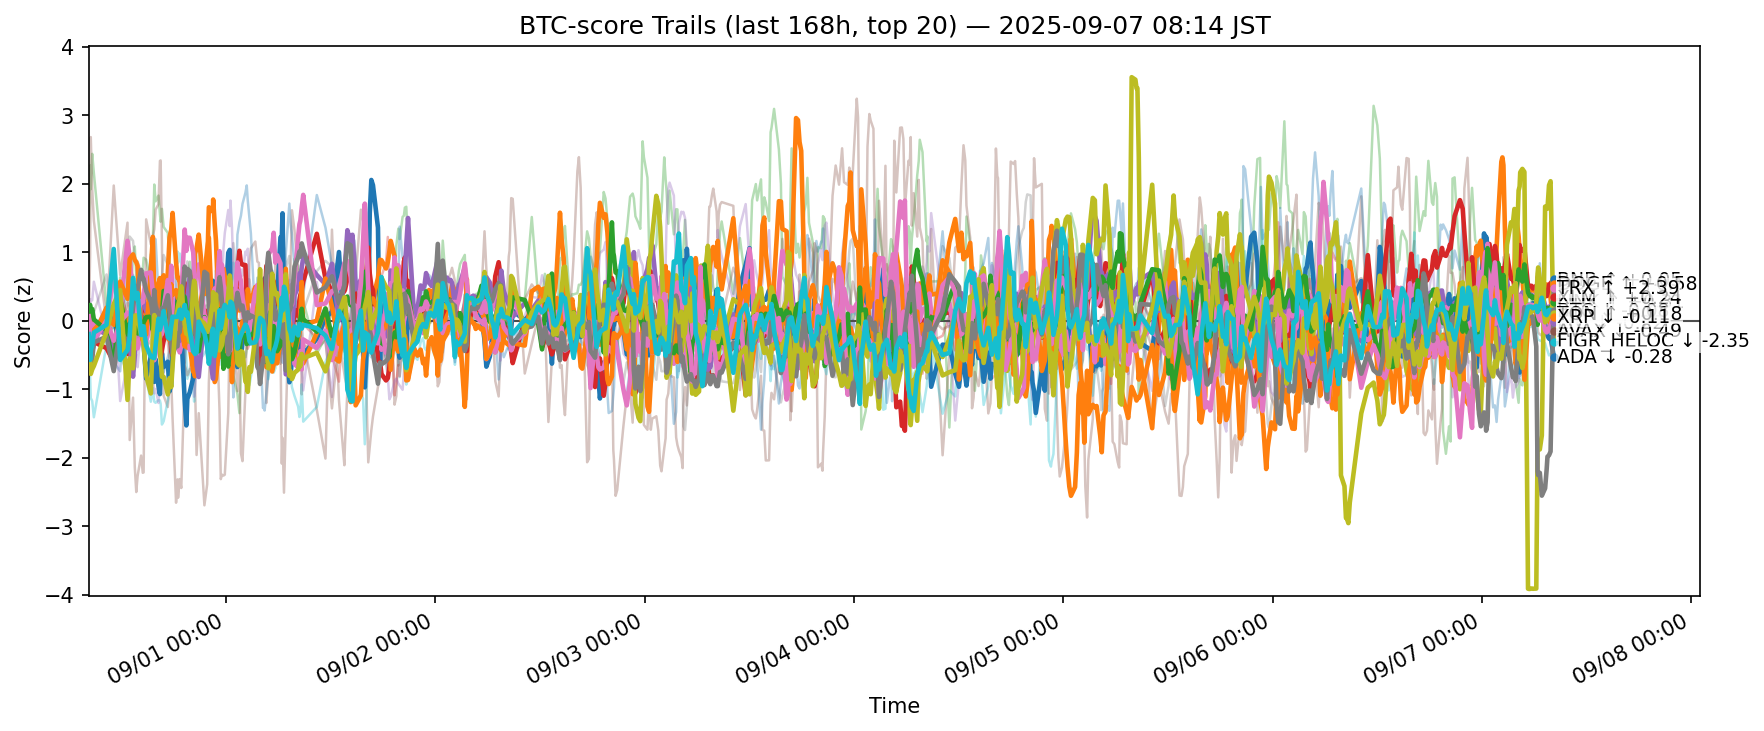

The data file committed next to this chart (first rows):
ts, side, symbol, score
2025-08-30 23:15:04.355336+00:00, btc, ADA, -0.1317
2025-08-30 23:15:04.355336+00:00, btc, AVAX, 0.1487
2025-08-30 23:15:04.355336+00:00, btc, BCH, 1.215
2025-08-30 23:15:04.355336+00:00, btc, BNB, -0.1188
2025-08-30 23:15:04.355336+00:00, btc, BTC, -0.2816
2025-08-30 23:15:04.355336+00:00, btc, CRO, -0.1627
2025-08-30 23:15:04.355336+00:00, btc, DOGE, 0.04744
2025-08-30 23:15:04.355336+00:00, btc, ETH, -0.004668
2025-08-30 23:15:04.355336+00:00, btc, HBAR, -0.1156
2025-08-30 23:15:04.355336+00:00, btc, HYPE, -0.2427
2025-08-30 23:15:04.355336+00:00, btc, LINK, -0.2685
2025-08-30 23:15:04.355336+00:00, btc, LTC, 0.1669
2025-08-30 23:15:04.355336+00:00, btc, SHIB, 0.09903
2025-08-30 23:15:04.355336+00:00, btc, SOL, -0.03061
2025-08-30 23:15:04.355336+00:00, btc, SUI, 0.09016
2025-08-30 23:15:04.355336+00:00, btc, TON, 0.06835
2025-08-30 23:15:04.355336+00:00, btc, TRX, -0.309
2025-08-30 23:15:04.355336+00:00, btc, UNI, 0.2356
2025-08-30 23:15:04.355336+00:00, btc, XLM, -0.2698
2025-08-30 23:15:04.355336+00:00, btc, XRP, -0.192
2025-08-30 23:25:11.061011+00:00, btc, ADA, -0.1369
2025-08-30 23:25:11.061011+00:00, btc, AVAX, 0.07274
2025-08-30 23:25:11.061011+00:00, btc, BCH, 2.269
2025-08-30 23:25:11.061011+00:00, btc, BNB, -0.1674
2025-08-30 23:25:11.061011+00:00, btc, BTC, -0.5281
2025-08-30 23:25:11.061011+00:00, btc, CRO, 0.9757
2025-08-30 23:25:11.061011+00:00, btc, DOGE, 0.01156
2025-08-30 23:25:11.061011+00:00, btc, ETH, -0.1916
2025-08-30 23:25:11.061011+00:00, btc, HBAR, -0.8289
2025-08-30 23:25:11.061011+00:00, btc, HYPE, -0.3128
2025-08-30 23:25:11.061011+00:00, btc, LINK, -0.2732
2025-08-30 23:25:11.061011+00:00, btc, LTC, 0.2327
2025-08-30 23:25:11.061011+00:00, btc, SHIB, 0.06317
2025-08-30 23:25:11.061011+00:00, btc, SOL, 0.09244
2025-08-30 23:25:11.061011+00:00, btc, SUI, 0.08573
2025-08-30 23:25:11.061011+00:00, btc, TON, -0.2499
2025-08-30 23:25:11.061011+00:00, btc, TRX, -0.5296
2025-08-30 23:25:11.061011+00:00, btc, UNI, 0.549
2025-08-30 23:25:11.061011+00:00, btc, XLM, -0.62
2025-08-30 23:25:11.061011+00:00, btc, XRP, -0.5703
2025-08-30 23:29:31.907832+00:00, btc, ADA, -0.1198
2025-08-30 23:29:31.907832+00:00, btc, AVAX, -0.1085
2025-08-30 23:29:31.907832+00:00, btc, BCH, 1.922
2025-08-30 23:29:31.907832+00:00, btc, BNB, -0.3076
2025-08-30 23:29:31.907832+00:00, btc, BTC, -0.5511
2025-08-30 23:29:31.907832+00:00, btc, CRO, 2.683
2025-08-30 23:29:31.907832+00:00, btc, DOGE, -0.1406
2025-08-30 23:29:31.907832+00:00, btc, ETH, -0.08333
2025-08-30 23:29:31.907832+00:00, btc, HBAR, -1.126
2025-08-30 23:29:31.907832+00:00, btc, HYPE, -0.3606
2025-08-30 23:29:31.907832+00:00, btc, LINK, -0.4522
2025-08-30 23:29:31.907832+00:00, btc, LTC, 0.1169
2025-08-30 23:29:31.907832+00:00, btc, SHIB, -0.002518
2025-08-30 23:29:31.907832+00:00, btc, SOL, 0.3165
2025-08-30 23:29:31.907832+00:00, btc, SUI, 0.007601
2025-08-30 23:29:31.907832+00:00, btc, TON, -0.4634
2025-08-30 23:29:31.907832+00:00, btc, TRX, -0.6585
2025-08-30 23:29:31.907832+00:00, btc, UNI, 0.4766
2025-08-30 23:29:31.907832+00:00, btc, XLM, -0.7744
2025-08-30 23:29:31.907832+00:00, btc, XRP, -0.4305
... 12,640 more rows
